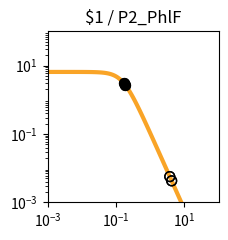

Python code for this plot: (Note: this script raises an exception after producing the figure.)
import matplotlib.pyplot as plt
import matplotlib.ticker as ticker
import numpy as np

fig, ax = plt.subplots(figsize=(2.5,2.5))

plt.xlim(1.000000e-03, 1.000000e+02)
plt.ylim(1.000000e-03, 1.000000e+02)

x = np.array([1.000000e-03,1.122018e-03,1.258925e-03,1.412538e-03,1.584893e-03,1.778279e-03,1.995262e-03,2.238721e-03,2.511886e-03,2.818383e-03,3.162278e-03,3.548134e-03,3.981072e-03,4.466836e-03,5.011872e-03,5.623413e-03,6.309573e-03,7.079458e-03,7.943282e-03,8.912509e-03,1.000000e-02,1.122018e-02,1.258925e-02,1.412538e-02,1.584893e-02,1.778279e-02,1.995262e-02,2.238721e-02,2.511886e-02,2.818383e-02,3.162278e-02,3.548134e-02,3.981072e-02,4.466836e-02,5.011872e-02,5.623413e-02,6.309573e-02,7.079458e-02,7.943282e-02,8.912509e-02,1.000000e-01,1.122018e-01,1.258925e-01,1.412538e-01,1.584893e-01,1.778279e-01,1.995262e-01,2.238721e-01,2.511886e-01,2.818383e-01,3.162278e-01,3.548134e-01,3.981072e-01,4.466836e-01,5.011872e-01,5.623413e-01,6.309573e-01,7.079458e-01,7.943282e-01,8.912509e-01,1.000000e+00,1.122018e+00,1.258925e+00,1.412538e+00,1.584893e+00,1.778279e+00,1.995262e+00,2.238721e+00,2.511886e+00,2.818383e+00,3.162278e+00,3.548134e+00,3.981072e+00,4.466836e+00,5.011872e+00,5.623413e+00,6.309573e+00,7.079458e+00,7.943282e+00,8.912509e+00,1.000000e+01,1.122018e+01,1.258925e+01,1.412538e+01,1.584893e+01,1.778279e+01,1.995262e+01,2.238721e+01,2.511886e+01,2.818383e+01,3.162278e+01,3.548134e+01,3.981072e+01,4.466836e+01,5.011872e+01,5.623413e+01,6.309573e+01,7.079458e+01,7.943282e+01,8.912509e+01,1.000000e+02,])
y = np.array([6.504924e+00,6.504901e+00,6.504872e+00,6.504835e+00,6.504786e+00,6.504723e+00,6.504642e+00,6.504537e+00,6.504401e+00,6.504225e+00,6.503998e+00,6.503703e+00,6.503322e+00,6.502830e+00,6.502192e+00,6.501368e+00,6.500302e+00,6.498923e+00,6.497140e+00,6.494835e+00,6.491855e+00,6.488004e+00,6.483028e+00,6.476602e+00,6.468308e+00,6.457608e+00,6.443818e+00,6.426063e+00,6.403239e+00,6.373948e+00,6.336450e+00,6.288585e+00,6.227724e+00,6.150710e+00,6.053856e+00,5.932986e+00,5.783592e+00,5.601124e+00,5.381470e+00,5.121621e+00,4.820487e+00,4.479722e+00,4.104353e+00,3.702930e+00,3.287010e+00,2.869959e+00,2.465285e+00,2.084943e+00,1.738035e+00,1.430171e+00,1.163529e+00,9.374175e-01,7.490845e-01,5.945482e-01,4.692935e-01,3.687800e-01,2.887645e-01,2.254724e-01,1.756608e-01,1.366142e-01,1.061015e-01,8.231576e-02,6.380909e-02,4.943117e-02,3.827374e-02,2.962316e-02,2.292085e-02,1.773080e-02,1.371346e-02,1.060486e-02,8.200039e-03,6.340014e-03,4.901583e-03,3.789314e-03,2.929329e-03,2.264449e-03,1.750438e-03,1.353080e-03,1.045909e-03,8.084622e-04,6.249165e-04,4.830382e-04,3.733694e-04,2.885987e-04,2.230739e-04,1.724258e-04,1.332769e-04,1.030165e-04,7.962664e-05,6.154738e-05,4.757300e-05,3.677149e-05,2.842247e-05,2.196910e-05,1.698097e-05,1.312541e-05,1.014526e-05,7.841753e-06,6.061265e-06,4.685041e-06,3.621291e-06,])
c = "#f9a427"

hi_x = np.array([1.861913e-01,1.861913e-01,1.689007e-01,1.689007e-01,])
hi_y = np.array([2.706214e+00,2.706214e+00,3.055793e+00,3.055793e+00,])
lo_x = np.array([4.236239e+00,4.236239e+00,3.730456e+00,3.730456e+00,])
lo_y = np.array([4.266027e-03,4.266027e-03,5.668311e-03,5.668311e-03,])

plt.loglog(x,y,lw=3,color=c)
plt.scatter(hi_x,hi_y,marker='o',s=50,color='black',zorder=10)
plt.scatter(lo_x,lo_y,marker='o',s=50,edgecolors='black',color='none',zorder=10)

plt.title("$1 / P2_PhlF")

ax.xaxis.set_major_locator(ticker.LogLocator(numticks=3))
ax.yaxis.set_major_locator(ticker.LogLocator(numticks=3))

ax.set_aspect('equal')
plt.tight_layout()

plt.savefig("/content/output/0x6F/response_plot_$1_P2_PhlF.png", bbox_inches='tight')
